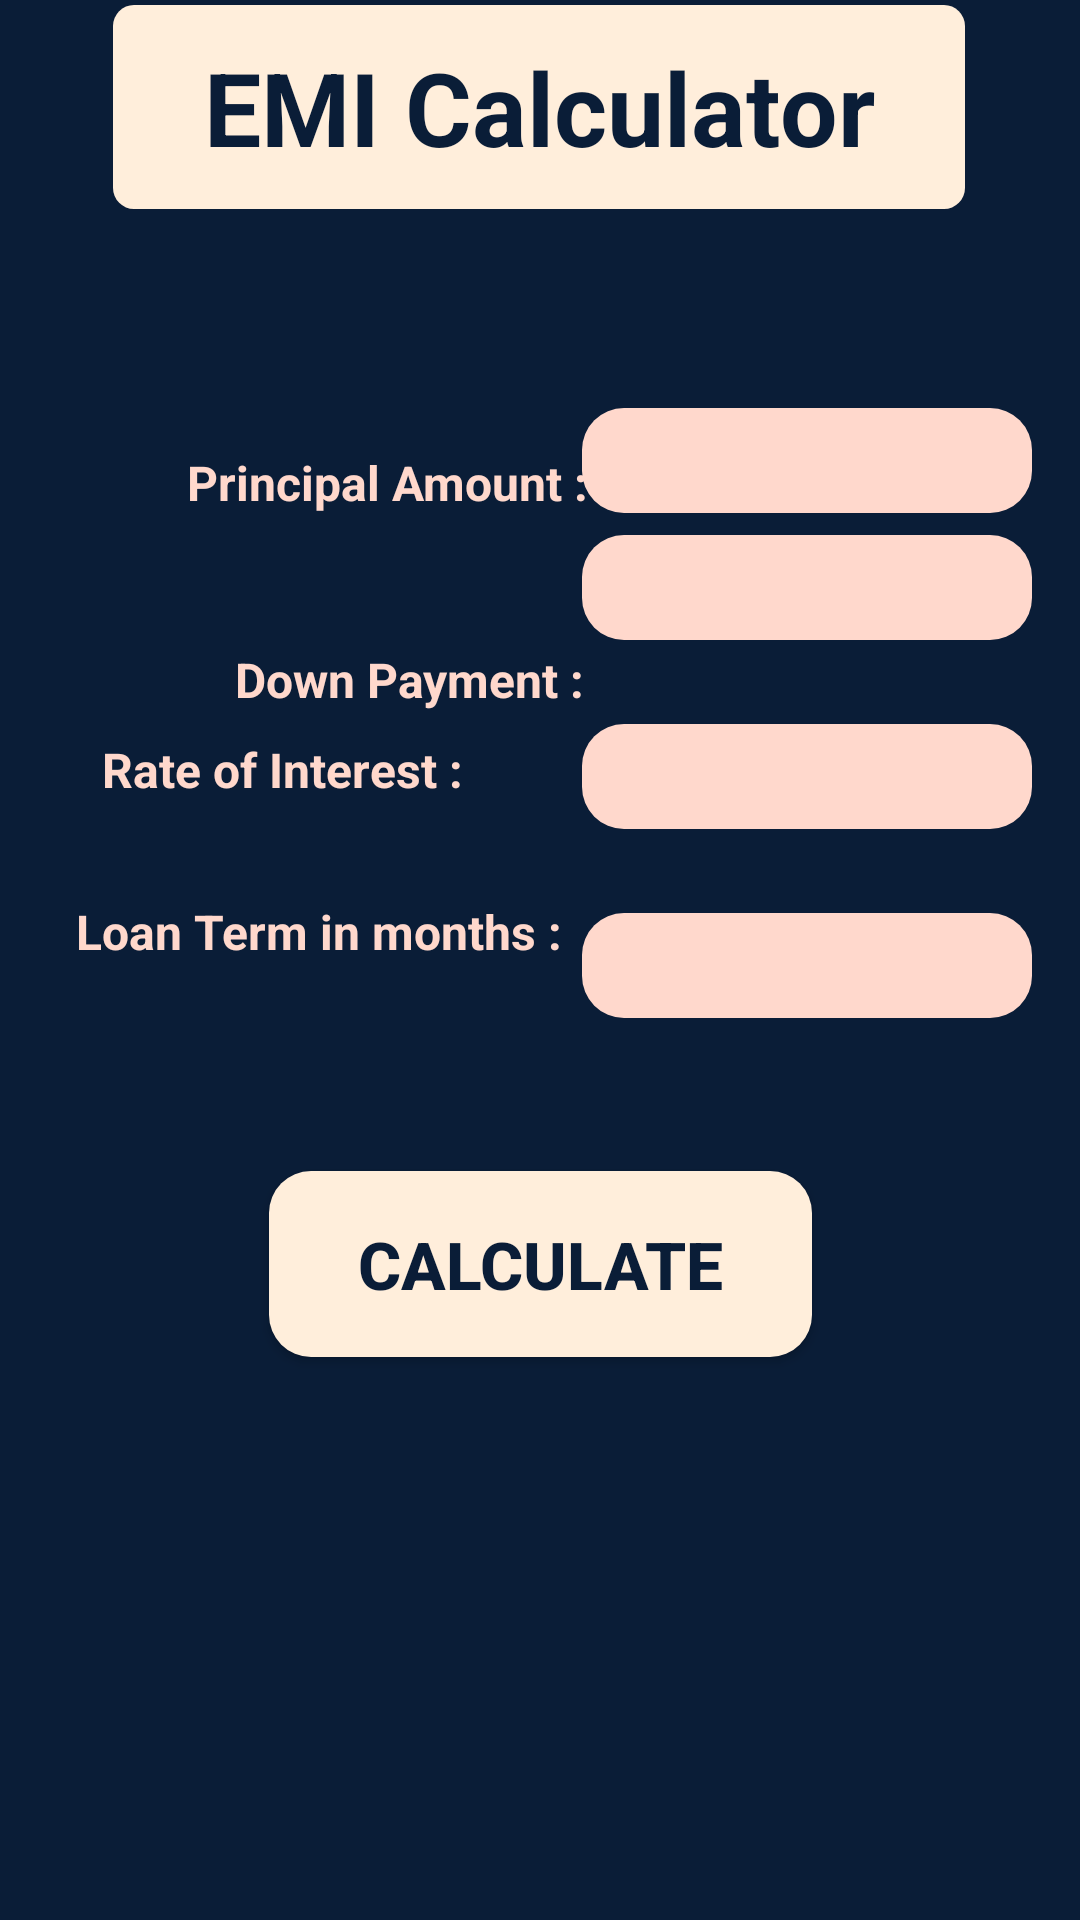

Here is an Android app screen rendered from its layout file. Give the layout XML and the strings, colors and styles it references.
<!-- AndroidManifest.xml: application theme Theme.LandingPage -->
<!-- res/layout/activity_form.xml -->
<?xml version="1.0" encoding="utf-8"?>

<androidx.constraintlayout.widget.ConstraintLayout xmlns:android="http://schemas.android.com/apk/res/android"
    xmlns:app="http://schemas.android.com/apk/res-auto"
    xmlns:tools="http://schemas.android.com/tools"
    android:layout_width="match_parent"
    android:layout_height="match_parent"
    android:background="@color/colorAccent">




        <TextView
            android:id="@+id/textView6"
            android:layout_width="284dp"
            android:layout_height="68dp"
            android:background="@drawable/rounded_tf"
            android:gravity="center"
            android:text="@string/heading"
            android:textColor="@color/colorAccent"
            android:textSize="34sp"
            android:textStyle="bold"
            app:layout_constraintBottom_toBottomOf="parent"
            app:layout_constraintEnd_toEndOf="parent"
            app:layout_constraintHorizontal_bias="0.496"
            app:layout_constraintStart_toStartOf="parent"
            app:layout_constraintTop_toTopOf="parent"
            app:layout_constraintVertical_bias="0.003" />

        <TextView
            android:id="@+id/textView7"
            android:layout_width="wrap_content"
            android:layout_height="wrap_content"
            android:layout_marginStart="52dp"
            android:layout_marginLeft="52dp"
            android:layout_marginTop="140dp"
            android:gravity="center_horizontal|fill_vertical|end"
            android:padding="10dp"
            android:text="@string/princ"
            android:textColor="@color/color2"
            android:textSize="16sp"
            android:textStyle="bold"
            app:layout_constraintStart_toStartOf="parent"
            app:layout_constraintTop_toTopOf="parent" />

        <TextView
            android:id="@+id/textView8"
            android:layout_width="wrap_content"
            android:layout_height="wrap_content"
            android:layout_marginStart="16dp"
            android:layout_marginLeft="16dp"
            android:gravity="clip_horizontal|fill_vertical|end"
            android:padding="10dp"
            android:text="@string/term"
            android:textColor="@color/color2"
            android:textSize="16sp"
            android:textStyle="bold"
            app:layout_constraintBottom_toBottomOf="parent"
            app:layout_constraintEnd_toStartOf="@+id/number3"
            app:layout_constraintHorizontal_bias="0.263"
            app:layout_constraintStart_toStartOf="parent"
            app:layout_constraintTop_toTopOf="parent"
            app:layout_constraintVertical_bias="0.484" />

        <TextView
            android:id="@+id/textView10"
            android:layout_width="wrap_content"
            android:layout_height="wrap_content"

            android:layout_marginStart="68dp"
            android:layout_marginLeft="68dp"
            android:layout_marginTop="24dp"
            android:gravity="center"
            android:padding="10dp"
            android:text="@string/down"
            android:textColor="@color/color2"
            android:textSize="16sp"
            android:textStyle="bold"
            app:layout_constraintBottom_toBottomOf="parent"
            app:layout_constraintStart_toStartOf="parent"
            app:layout_constraintTop_toBottomOf="@+id/textView7"
            app:layout_constraintVertical_bias="0.0" />

        <EditText
            android:id="@+id/number1"
            android:layout_width="150dp"
            android:layout_height="35dp"
            android:layout_marginEnd="16dp"
            android:layout_marginRight="16dp"
            android:background="@drawable/rounded_corners"
            android:ems="10"
            android:inputType="numberDecimal"
            app:layout_constraintBottom_toBottomOf="parent"
            app:layout_constraintEnd_toEndOf="parent"
            app:layout_constraintHorizontal_bias="1.0"
            app:layout_constraintStart_toEndOf="@+id/textView7"
            app:layout_constraintTop_toBottomOf="@+id/textView6"
            app:layout_constraintVertical_bias="0.124" />

        <EditText
            android:id="@+id/number2"
            android:layout_width="150dp"
            android:layout_height="35dp"
            android:layout_marginEnd="16dp"
            android:layout_marginRight="16dp"
            android:background="@drawable/rounded_corners"
            android:ems="10"
            android:inputType="numberDecimal"
            app:layout_constraintBottom_toBottomOf="parent"
            app:layout_constraintEnd_toEndOf="parent"
            app:layout_constraintHorizontal_bias="1.0"
            app:layout_constraintStart_toEndOf="@+id/textView10"
            app:layout_constraintTop_toTopOf="parent"
            app:layout_constraintVertical_bias="0.295" />

        <EditText
            android:id="@+id/number3"
            android:layout_width="150dp"
            android:layout_height="35dp"
            android:layout_marginEnd="16dp"
            android:layout_marginRight="16dp"
            android:background="@drawable/rounded_corners"
            android:ems="10"
            android:inputType="numberDecimal"
            app:layout_constraintBottom_toBottomOf="parent"
            app:layout_constraintEnd_toEndOf="parent"
            app:layout_constraintHorizontal_bias="1.0"
            app:layout_constraintStart_toEndOf="@+id/textView11"
            app:layout_constraintTop_toTopOf="parent"
            app:layout_constraintVertical_bias="0.399" />

        <Button
            android:id="@+id/button"
            android:layout_width="181dp"
            android:layout_height="62dp"
            android:background="@drawable/rounded_corners"
            android:text="@string/calc"
            android:textColor="@color/colorAccent"
            android:textSize="22sp"
            android:textStyle="bold"
            app:backgroundTint="@color/color1"
            app:layout_constraintBottom_toBottomOf="parent"
            app:layout_constraintEnd_toEndOf="parent"
            app:layout_constraintStart_toStartOf="parent"
            app:layout_constraintTop_toBottomOf="@+id/textView6"
            app:layout_constraintVertical_bias="0.631" />

        
        
        
        
        
        
        
        
        
        
        
        

        <EditText
            android:id="@+id/number4"
            android:layout_width="150dp"
            android:layout_height="35dp"
            android:layout_marginTop="28dp"
            android:layout_marginEnd="16dp"
            android:layout_marginRight="16dp"
            android:background="@drawable/rounded_corners"
            android:ems="10"
            android:inputType="numberDecimal"
            app:layout_constraintEnd_toEndOf="parent"
            app:layout_constraintHorizontal_bias="1.0"
            app:layout_constraintStart_toEndOf="@+id/textView8"
            app:layout_constraintTop_toBottomOf="@+id/number3" />

        <TextView
            android:id="@+id/textView11"
            android:layout_width="wrap_content"
            android:layout_height="wrap_content"
            android:gravity="center_horizontal|center_vertical|end"
            android:padding="10dp"
            android:text="@string/bank"
            android:textColor="@color/color2"
            android:textSize="16sp"
            android:textStyle="bold"
            app:layout_constraintBottom_toBottomOf="parent"
            app:layout_constraintEnd_toEndOf="parent"
            app:layout_constraintHorizontal_bias="0.107"
            app:layout_constraintStart_toStartOf="parent"
            app:layout_constraintTop_toTopOf="parent"
            app:layout_constraintVertical_bias="0.394" />


    <Button
        android:id="@+id/buttonShowDialog"
        android:layout_width="40dp"
        android:layout_height="40dp"
        android:layout_centerInParent="true"
        android:layout_marginTop="25dp"
        android:layout_marginEnd="28dp"
        android:layout_marginRight="28dp"
        android:layout_marginBottom="34dp"
        android:background="@drawable/backgroundofi"
        android:text="i"
        android:textAllCaps="false"
        android:textColor="@color/colorAccent"
        android:textSize="20dp"
        app:backgroundTint="@color/color2"
        app:layout_constraintBottom_toTopOf="@+id/textView8"
        app:layout_constraintEnd_toStartOf="@+id/number3"
        app:layout_constraintHorizontal_bias="0.428"
        app:layout_constraintStart_toEndOf="@+id/textView11"
        app:layout_constraintTop_toBottomOf="@+id/textView10"
        app:layout_constraintVertical_bias="0.076" />




    <TextView
        android:id="@+id/emi"
        android:layout_width="202dp"
        android:layout_height="54dp"
        android:layout_marginEnd="60dp"
        android:layout_marginRight="60dp"
        android:gravity="center|left"
        android:textColor="@color/color1"
        android:textSize="24sp"
        android:textStyle="bold"
        app:layout_constraintBottom_toBottomOf="parent"
        app:layout_constraintEnd_toEndOf="parent"
        app:layout_constraintTop_toBottomOf="@+id/button"
        app:layout_constraintVertical_bias="0.364" />

    <TextView
        android:id="@+id/textView"
        android:layout_width="90dp"
        android:layout_height="58dp"
        android:layout_marginStart="106dp"
        android:layout_marginLeft="106dp"
        android:layout_marginTop="62dp"
        android:layout_marginEnd="8dp"
        android:layout_marginRight="8dp"
        android:layout_marginBottom="132dp"
        android:gravity="center|center_horizontal|center_vertical"
        android:text="EMI : "
        android:textColor="@color/color1"
        android:textSize="24sp"
        android:textStyle="bold"
        app:layout_constraintBottom_toBottomOf="parent"
        app:layout_constraintEnd_toStartOf="@+id/emi"
        app:layout_constraintHorizontal_bias="1.0"
        app:layout_constraintStart_toStartOf="parent"
        app:layout_constraintTop_toBottomOf="@+id/button"
        app:layout_constraintVertical_bias="0.0" />




</androidx.constraintlayout.widget.ConstraintLayout>
<!-- resources referenced by this layout -->
<resources>
  <color name="color1">#FFEEDB</color>
  <color name="color2">#FFD8CC</color>
  <color name="colorAccent">#0A1D37</color>
  <!-- drawable backgroundofi (drawable) -->
  <?xml version="1.0" encoding="utf-8"?>
  
  <shape xmlns:android="http://schemas.android.com/apk/res/android">
  
      <corners android:radius="14dp" />
      <solid android:color="@color/color1" />
  
  </shape>
  <!-- drawable rounded_corners (drawable) -->
  <?xml version="1.0" encoding="utf-8"?>
  
  <shape xmlns:android="http://schemas.android.com/apk/res/android">
  
      <corners android:radius="14dp" />
      <solid android:color="@color/btnColor" />
  
  </shape>
  <!-- drawable rounded_tf (drawable) -->
  <?xml version="1.0" encoding="utf-8"?>
  
  <shape xmlns:android="http://schemas.android.com/apk/res/android">
      <corners android:radius="7dp" />
      <solid android:color="@color/color1" />
  </shape>
  <string name="bank">Rate of Interest : </string>
  <string name="calc">Calculate</string>
  <string name="down">Down Payment :  </string>
  <string name="heading">EMI Calculator</string>
  <string name="princ">Principal Amount :  </string>
  <string name="term">Loan Term in months :</string>
  <style name="Theme.LandingPage" parent="Theme.MaterialComponents.DayNight.DarkActionBar">
          
          <item name="colorPrimary">#0A1D37</item>
          <item name="colorPrimaryVariant">#04152C</item>
          <item name="colorOnPrimary">@color/white</item>
          
          <item name="colorSecondary">@color/teal_200</item>
          <item name="colorSecondaryVariant">@color/teal_700</item>
          <item name="colorOnSecondary">@color/black</item>
          
          <item name="android:statusBarColor" tools:targetApi="l">?attr/colorPrimaryVariant</item>
          
      </style>
  <color name="btnColor">#FFD8CC</color>
  <color name="white">#FFFFFFFF</color>
  <color name="teal_200">#FF03DAC5</color>
  <color name="teal_700">#FF018786</color>
  <color name="black">#FF000000</color>
</resources>
